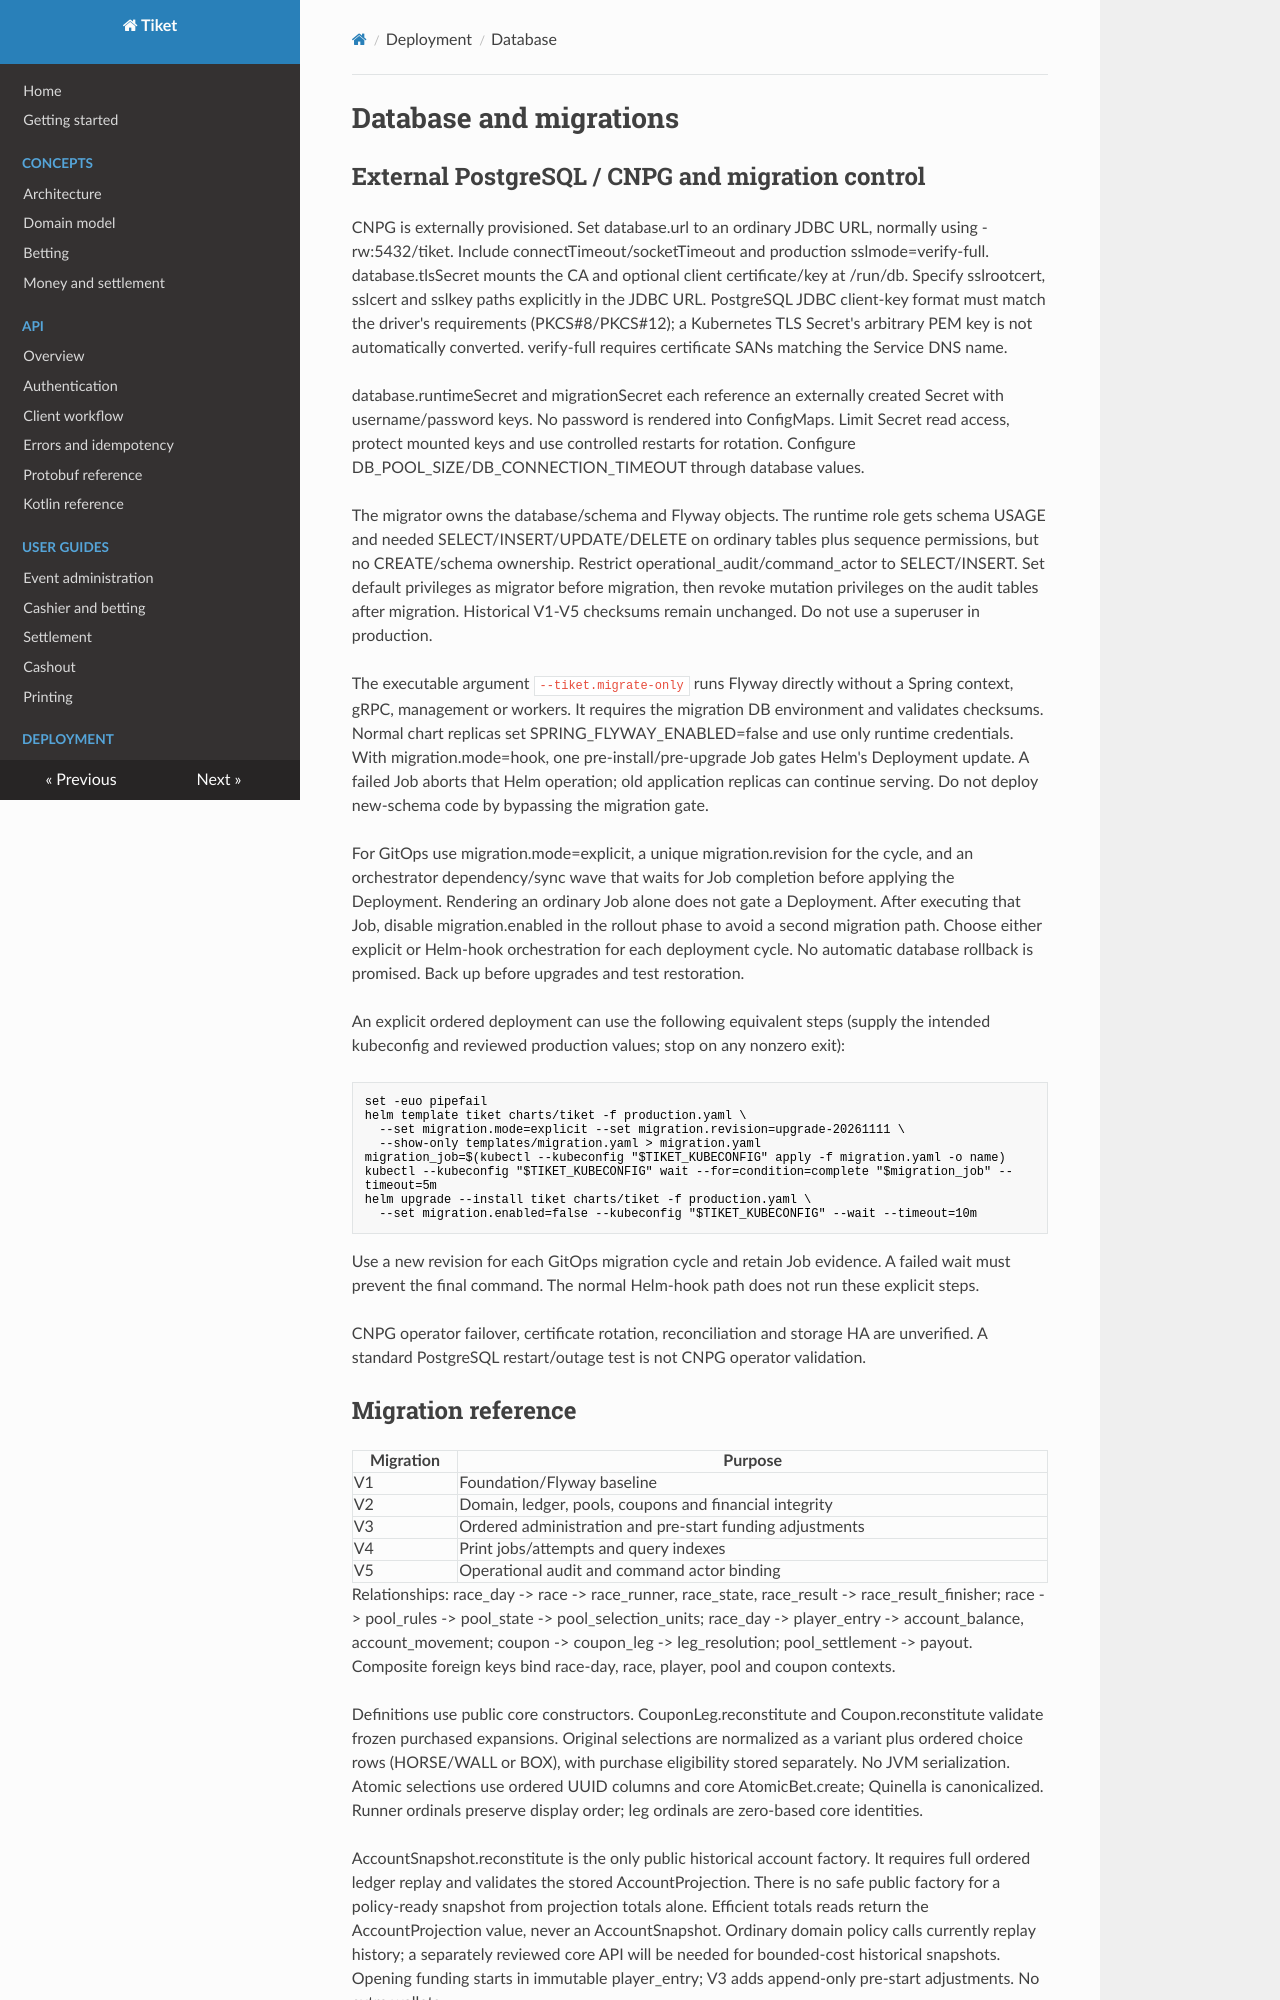

repository: Wiesmak/tiket · page: deployment/database/index.html · generator: mkdocs

# Database and migrations

## External PostgreSQL / CNPG and migration control

CNPG is externally provisioned. Set database.url to an ordinary JDBC URL, normally using
<cluster>-rw:5432/tiket. Include connectTimeout/socketTimeout and production
sslmode=verify-full. database.tlsSecret mounts the CA and optional client certificate/key
at /run/db. Specify sslrootcert, sslcert and sslkey paths explicitly in the JDBC URL.
PostgreSQL JDBC client-key format must match the driver's requirements (PKCS#8/PKCS#12);
a Kubernetes TLS Secret's arbitrary PEM key is not automatically converted.
verify-full requires certificate SANs matching the Service DNS name.

database.runtimeSecret and migrationSecret each reference an externally created Secret
with username/password keys. No password is rendered into ConfigMaps. Limit Secret
read access, protect mounted keys and use controlled restarts for rotation.
Configure DB_POOL_SIZE/DB_CONNECTION_TIMEOUT through database values.

The migrator owns the database/schema and Flyway objects. The runtime role gets schema
USAGE and needed SELECT/INSERT/UPDATE/DELETE on ordinary tables plus sequence permissions,
but no CREATE/schema ownership. Restrict operational_audit/command_actor to SELECT/INSERT.
Set default privileges as migrator before migration, then revoke mutation privileges on
the audit tables after migration. Historical V1-V5 checksums remain unchanged.
Do not use a superuser in production.

The executable argument `--tiket.migrate-only` runs Flyway directly without a Spring context,
gRPC, management or workers. It requires the migration DB environment and validates checksums.
Normal chart replicas set SPRING_FLYWAY_ENABLED=false and use only runtime credentials.
With migration.mode=hook, one pre-install/pre-upgrade Job gates Helm's Deployment update.
A failed Job aborts that Helm operation; old application replicas can continue serving.
Do not deploy new-schema code by bypassing the migration gate.

For GitOps use migration.mode=explicit, a unique migration.revision for the cycle, and
an orchestrator dependency/sync wave that waits for Job completion before applying the
Deployment. Rendering an ordinary Job alone does not gate a Deployment. After executing
that Job, disable migration.enabled in the rollout phase to avoid a second migration path.
Choose either explicit or Helm-hook orchestration for each deployment cycle.
No automatic database rollback is promised. Back up before upgrades and test restoration.

An explicit ordered deployment can use the following equivalent steps (supply the
intended kubeconfig and reviewed production values; stop on any nonzero exit):

```sh
set -euo pipefail
helm template tiket charts/tiket -f production.yaml \
  --set migration.mode=explicit --set migration.revision=upgrade-20261111 \
  --show-only templates/migration.yaml > migration.yaml
migration_job=$(kubectl --kubeconfig "$TIKET_KUBECONFIG" apply -f migration.yaml -o name)
kubectl --kubeconfig "$TIKET_KUBECONFIG" wait --for=condition=complete "$migration_job" --timeout=5m
helm upgrade --install tiket charts/tiket -f production.yaml \
  --set migration.enabled=false --kubeconfig "$TIKET_KUBECONFIG" --wait --timeout=10m
```

Use a new revision for each GitOps migration cycle and retain Job evidence. A failed
wait must prevent the final command. The normal Helm-hook path does not run these
explicit steps.

CNPG operator failover, certificate rotation, reconciliation and storage HA are unverified.
A standard PostgreSQL restart/outage test is not CNPG operator validation.
